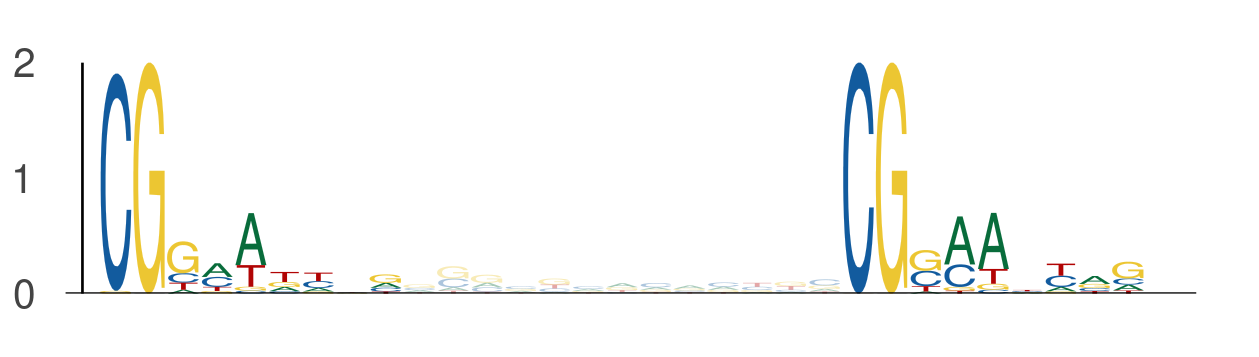

The table this chart was drawn from, first rows:
seq_index, start_position, end_position, is_reversed_complement
1835, 52, 61, 0
1835, 74, 83, 0
5586, 110, 119, 0
5586, 132, 141, 0
2649, 52, 61, 0
2649, 74, 83, 0
4266, 90, 99, 0
4266, 112, 121, 0
5148, 40, 49, 0
5148, 62, 71, 0
5081, 67, 76, 0
5081, 89, 98, 0
1197, 105, 114, 0
1197, 127, 136, 0
1960, 48, 57, 0
1960, 70, 79, 0
1128, 27, 36, 0
1128, 49, 58, 0
4247, 28, 37, 0
4247, 50, 59, 0
4962, 27, 36, 0
4962, 49, 58, 0
243, 52, 61, 0
243, 74, 83, 0
782, 105, 114, 0
782, 127, 136, 0
4183, 95, 104, 0
4183, 117, 126, 0
5816, 52, 61, 0
5816, 74, 83, 0
567, 52, 61, 0
567, 74, 83, 0
6048, 105, 114, 0
6048, 127, 136, 0
3482, 113, 122, 0
3482, 135, 144, 0
3769, 23, 32, 0
3769, 45, 54, 0
1332, 74, 83, 0
1332, 96, 105, 0
2042, 131, 140, 0
2042, 153, 162, 0
573, 27, 36, 0
573, 49, 58, 0
1354, 29, 38, 0
1354, 51, 60, 0
5387, 53, 62, 0
5387, 75, 84, 0
5656, 117, 126, 0
5656, 139, 148, 0
1728, 40, 49, 0
1728, 62, 71, 0
1109, 116, 125, 0
1109, 138, 147, 0
2293, 67, 76, 0
2293, 89, 98, 0
2368, 130, 139, 0
2368, 152, 161, 0
5512, 52, 61, 0
5512, 74, 83, 0
... 104 more rows
